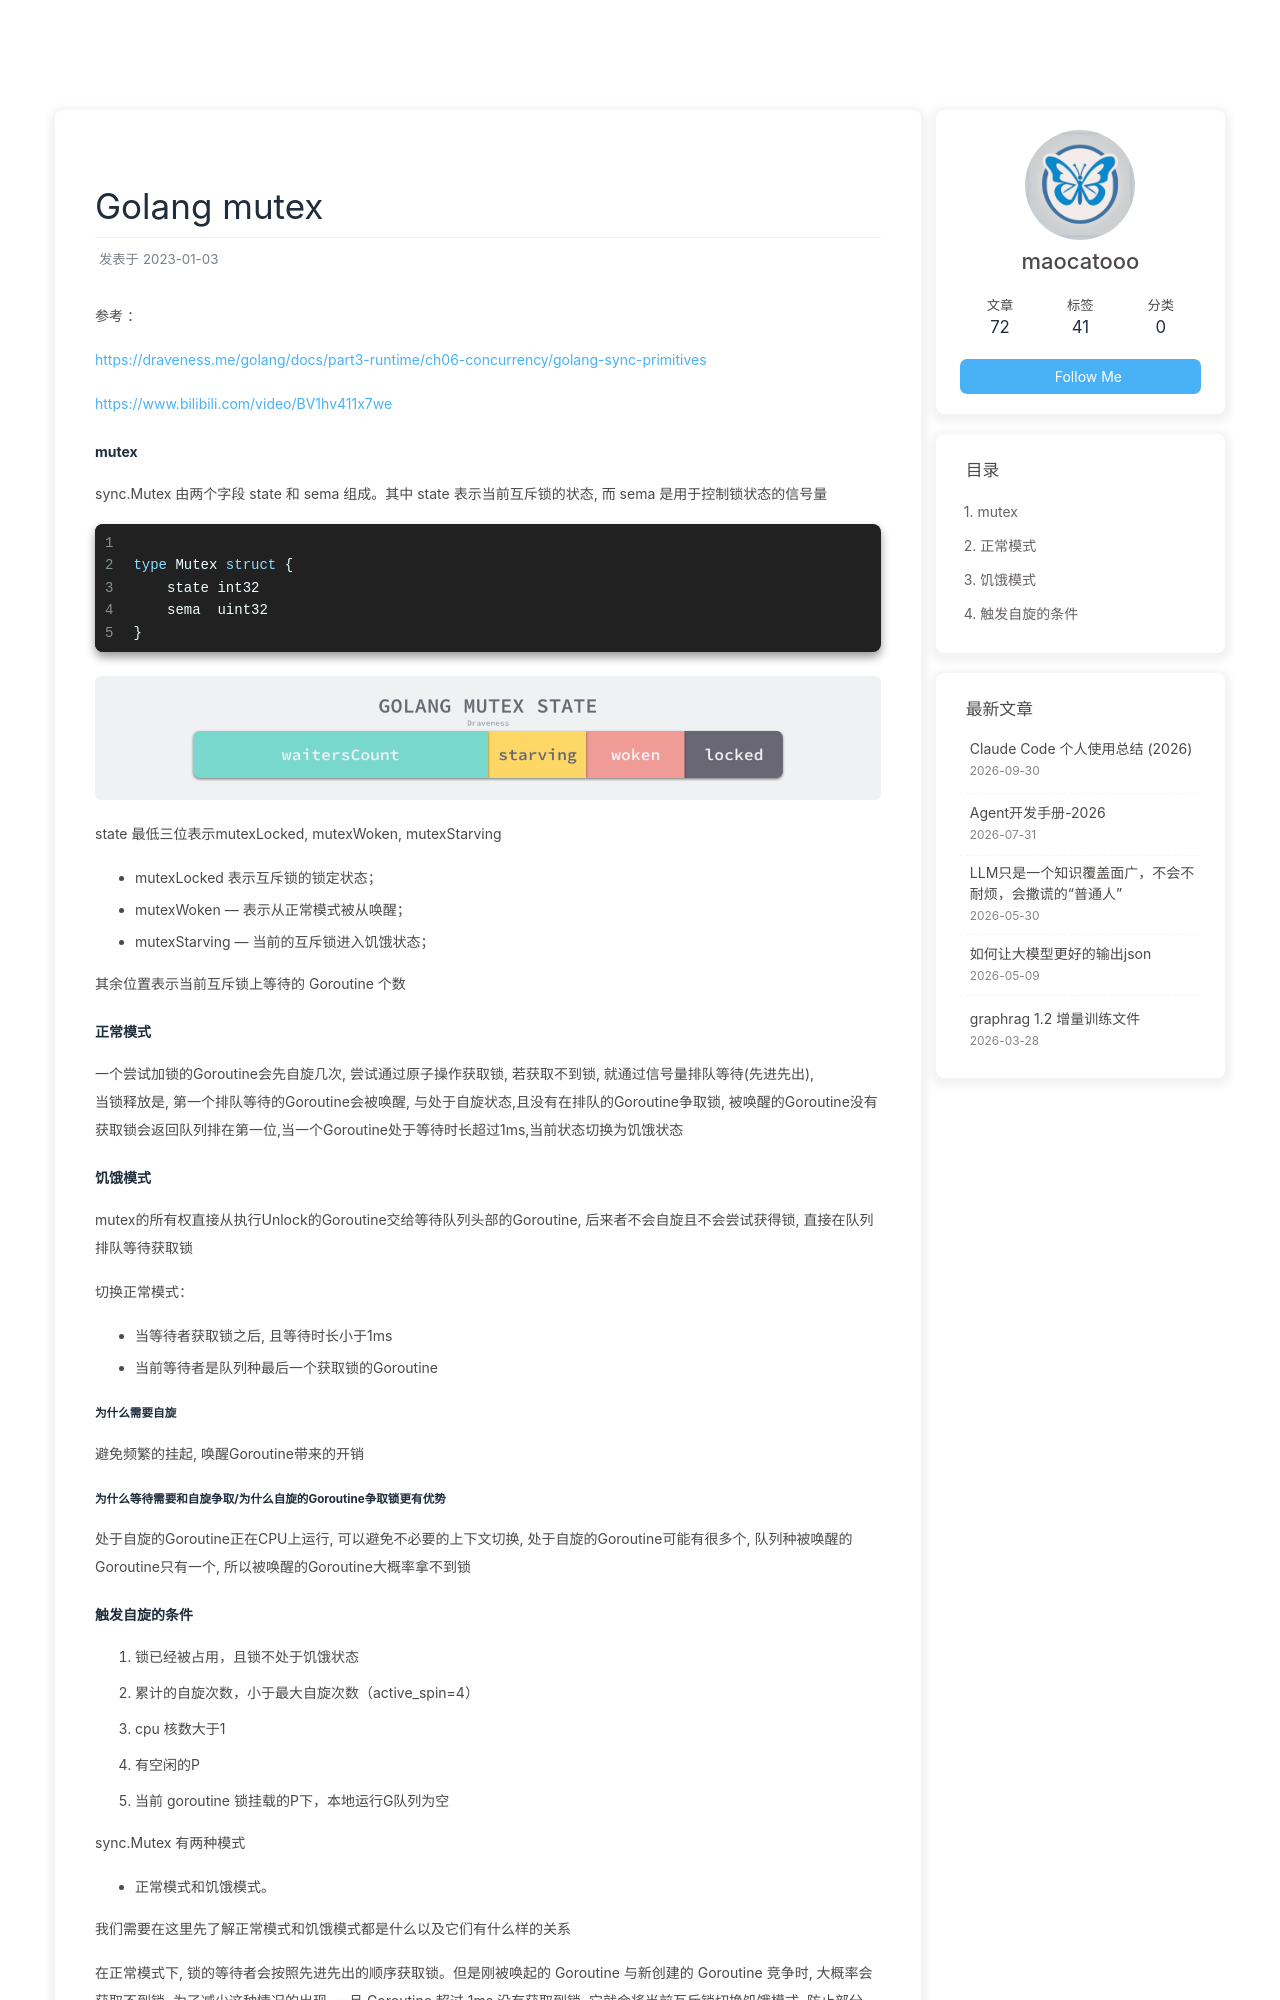

repository: maocatooo/maocatooo.github.io · page: 2023/01/03/golang/mutex/index.html · generator: jekyll

---
title: Golang mutex
date: 2023-01-03
tags: [Golang]
---

参考 ： 

https://draveness.me/golang/docs/part3-runtime/ch06-concurrency/golang-sync-primitives

https://www.bilibili.com/video/BV1hv411x7we


#### mutex

sync.Mutex 由两个字段 state 和 sema 组成。其中 state 表示当前互斥锁的状态, 而 sema 是用于控制锁状态的信号量

```go

type Mutex struct {
    state int32
    sema  uint32
}
```
![mutex](./images/mutex.png)

state 最低三位表示mutexLocked, mutexWoken,  mutexStarving

 - mutexLocked 表示互斥锁的锁定状态；
 - mutexWoken — 表示从正常模式被从唤醒；
 - mutexStarving — 当前的互斥锁进入饥饿状态；

其余位置表示当前互斥锁上等待的 Goroutine 个数


#### 正常模式
一个尝试加锁的Goroutine会先自旋几次, 尝试通过原子操作获取锁, 若获取不到锁, 就通过信号量排队等待(先进先出), 
当锁释放是, 第一个排队等待的Goroutine会被唤醒, 与处于自旋状态,且没有在排队的Goroutine争取锁, 被唤醒的Goroutine没有获取锁会返回队列排在第一位,当一个Goroutine处于等待时长超过1ms,当前状态切换为饥饿状态

#### 饥饿模式
mutex的所有权直接从执行Unlock的Goroutine交给等待队列头部的Goroutine, 后来者不会自旋且不会尝试获得锁, 直接在队列排队等待获取锁

切换正常模式：
  - 当等待者获取锁之后, 且等待时长小于1ms
  - 当前等待者是队列种最后一个获取锁的Goroutine

##### 为什么需要自旋

避免频繁的挂起, 唤醒Goroutine带来的开销
